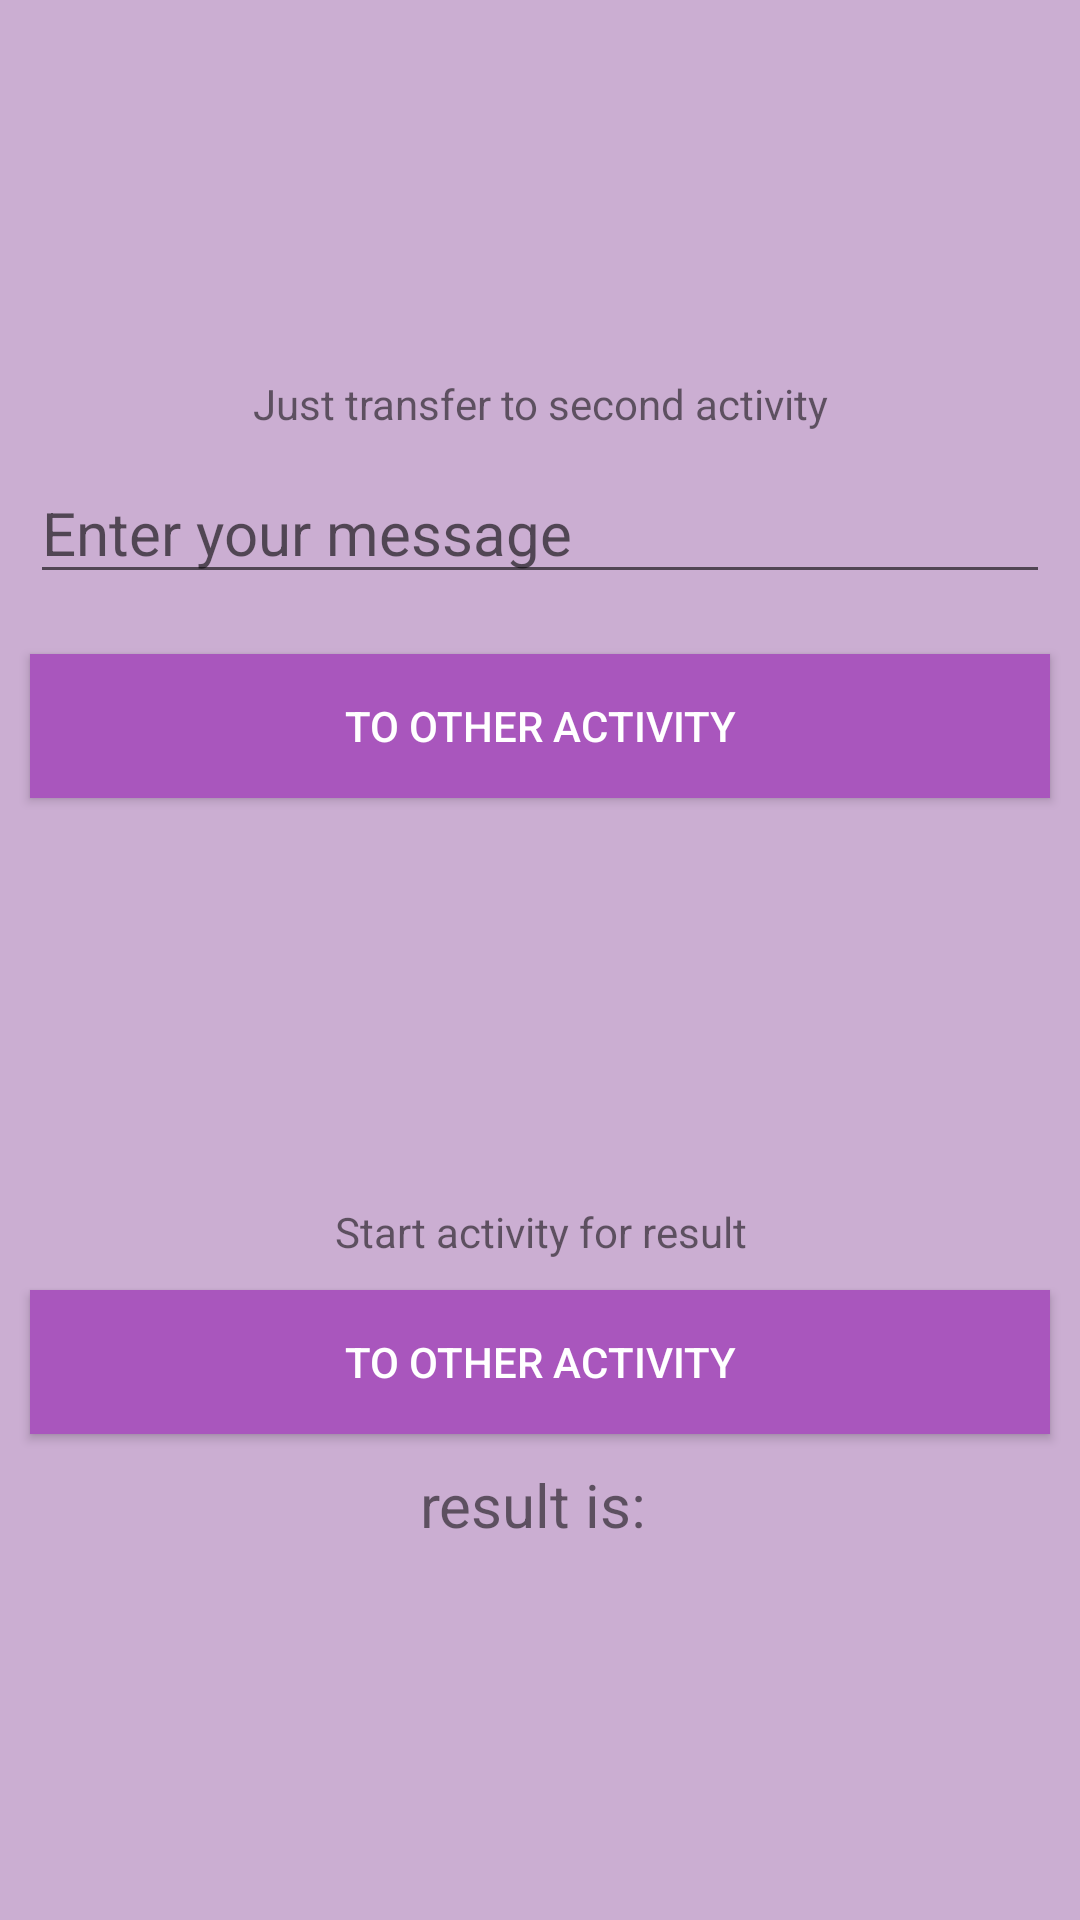

Here is an Android app screen rendered from its layout file. Give the layout XML and the strings, colors and styles it references.
<!-- AndroidManifest.xml: application theme AppTheme -->
<!-- res/layout/activity_main.xml -->
<?xml version="1.0" encoding="utf-8"?>
<androidx.constraintlayout.widget.ConstraintLayout xmlns:android="http://schemas.android.com/apk/res/android"
    xmlns:app="http://schemas.android.com/apk/res-auto"
    xmlns:tools="http://schemas.android.com/tools"
    style="@style/activity_template"
    android:layout_width="match_parent"
    android:layout_height="match_parent"
    tools:context=".MainActivity">

    <LinearLayout
        android:id="@+id/linear_layout1"
        android:layout_width="match_parent"
        android:layout_height="wrap_content"
        android:orientation="vertical"
        app:layout_constraintBottom_toTopOf="@id/linear_layout2"
        app:layout_constraintEnd_toEndOf="parent"
        app:layout_constraintStart_toStartOf="parent"
        app:layout_constraintTop_toTopOf="parent">

        <TextView
            android:layout_width="match_parent"
            android:layout_height="wrap_content"
            android:text="Just transfer to second activity"
            android:gravity="center"/>

        <EditText
            android:id="@+id/activity_main_edit_text1"
            style="@style/edit_view_template"
            android:layout_height="wrap_content"
            android:layout_margin="10dp"
            android:gravity="top"
            app:layout_constraintBottom_toBottomOf="parent"
            app:layout_constraintEnd_toEndOf="parent"
            app:layout_constraintStart_toStartOf="parent"
            app:layout_constraintTop_toTopOf="parent" />

        <Button
            style="@style/button_template"
            android:id="@+id/activity_main_button"
            android:layout_margin="10dp"
            android:text="@string/button"
            android:background="@color/view_background_color" />
    </LinearLayout>

    <LinearLayout
        android:id="@+id/linear_layout2"
        android:layout_width="match_parent"
        android:layout_height="wrap_content"
        android:orientation="vertical"
        app:layout_constraintBottom_toBottomOf="parent"
        app:layout_constraintEnd_toEndOf="parent"
        app:layout_constraintStart_toStartOf="parent"
        app:layout_constraintTop_toBottomOf="@id/linear_layout1">

        <TextView
            android:layout_width="match_parent"
            android:layout_height="wrap_content"
            android:text="Start activity for result"
            android:gravity="center" />

        <Button style="@style/button_template"
            android:id="@+id/activity_main_button2"
            android:layout_margin="10dp"
            android:text="@string/button"
            android:background="@color/view_background_color" />

        <TextView
            android:id="@+id/activity_third_result_text_view"
            android:layout_width="match_parent"
            android:layout_height="wrap_content"
            android:text="result is: "
            android:textSize="20sp"
            android:gravity="center" />

    </LinearLayout>

</androidx.constraintlayout.widget.ConstraintLayout>
<!-- resources referenced by this layout -->
<resources>
  <color name="view_background_color">#a956bd</color>
  <string name="button">to other activity</string>
  <style name="activity_template">
          <item name="android:background">@color/activity_background_color</item>
      </style>
  <style name="button_template">
          <item name="android:textColor">#FFFFFF</item>
          <item name="android:layout_width">match_parent</item>
          <item name="android:layout_height">wrap_content</item>
          <item name="background">@drawable/button_background</item>
          <item name="android:layout_marginBottom">10dp</item>
          <item name="android:layout_marginTop">10dp</item>
          <item name="android:layout_marginLeft">10dp</item>
          <item name="android:layout_marginRight">10dp</item>
          <item name="android:text">@string/button</item>
      </style>
  <style name="edit_view_template">
          <item name="android:layout_width">match_parent</item>
          <item name="android:layout_height">wrap_content</item>
          <item name="background">@color/view_background_color</item>
          <item name="android:hint">@string/edit_text_view_hint</item>
          <item name="android:textSize">20sp</item>
          <item name="android:inputType">text</item>
          <item name="android:layout_margin">10dp</item>
      </style>
  <style name="AppTheme" parent="Theme.AppCompat.Light.DarkActionBar">
          
          <item name="colorPrimary">@color/colorPrimary</item>
          <item name="colorPrimaryDark">@color/colorPrimaryDark</item>
          <item name="colorAccent">@color/colorAccent</item>
      </style>
  <color name="activity_background_color">#cbaed2</color>
  <!-- drawable button_background (drawable) -->
  <?xml version="1.0" encoding="utf-8"?>
  <shape xmlns:android="http://schemas.android.com/apk/res/android"
      android:shape="rectangle" >
  
      <solid android:color="@color/activity_background_color" />
  
      <corners android:radius="15dp" />
  
      <stroke android:color="#000000"
          android:width="0.5dp" />
  
      <gradient android:startColor="@color/colorPrimaryDark"
          android:endColor="@color/colorPrimary"
          android:centerColor="@color/view_background_color"
          android:angle="315" />
  
  </shape>
  <string name="edit_text_view_hint">Enter your message</string>
  <color name="colorPrimary">#6200EE</color>
  <color name="colorPrimaryDark">#3700B3</color>
  <color name="colorAccent">#DFFAC5</color>
</resources>
